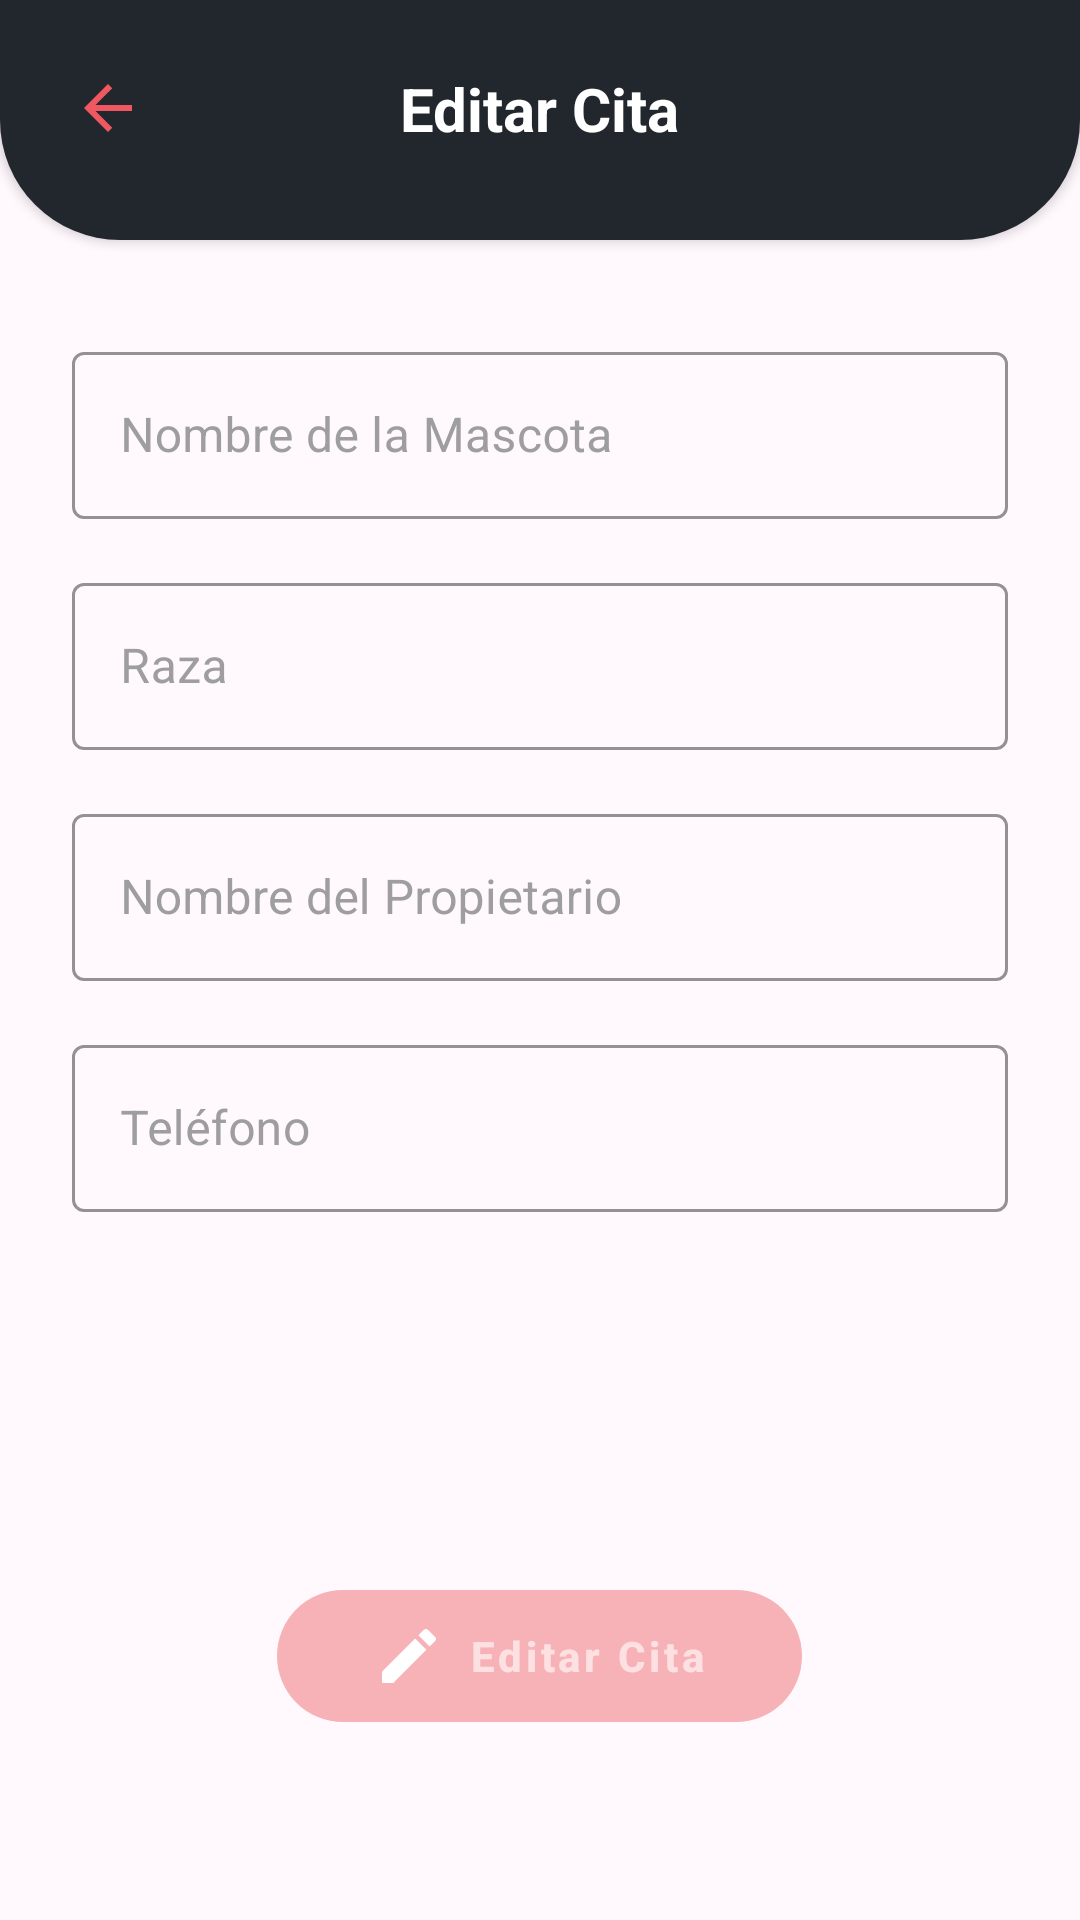

Produce the Android XML layout that renders to this screen, including the resource entries it uses.
<!-- AndroidManifest.xml: application theme Theme.DogApp -->
<!-- res/layout/fragment_edit_appointment.xml -->
<?xml version="1.0" encoding="utf-8"?>
<androidx.constraintlayout.widget.ConstraintLayout xmlns:android="http://schemas.android.com/apk/res/android"
    xmlns:app="http://schemas.android.com/apk/res-auto"
    xmlns:tools="http://schemas.android.com/tools"
    android:layout_width="match_parent"
    android:layout_height="match_parent"
    android:background="@color/home_background"
    tools:context=".view.fragment.EditAppointmentFragment">

    
    <androidx.constraintlayout.widget.ConstraintLayout
        android:id="@+id/edit_appointment_toolbar"
        android:layout_width="match_parent"
        android:layout_height="wrap_content"
        android:background="@drawable/bg_form_toolbar"
        android:elevation="2dp"
        android:paddingBottom="20dp"
        app:layout_constraintEnd_toEndOf="parent"
        app:layout_constraintStart_toStartOf="parent"
        app:layout_constraintTop_toTopOf="parent">

        
        <ImageView
            android:id="@+id/back_button"
            android:layout_width="48dp"
            android:layout_height="48dp"
            android:layout_marginStart="12dp"
            android:layout_marginTop="12dp"
            android:background="?attr/selectableItemBackgroundBorderless"
            android:contentDescription="@string/new_appointment_back_description"
            android:padding="12dp"
            android:src="@drawable/ic_arrow_back"
            app:layout_constraintStart_toStartOf="parent"
            app:layout_constraintTop_toTopOf="parent"
            app:tint="@color/fab_pink" />

        
        <TextView
            android:id="@+id/edit_appointment_title"
            android:layout_width="wrap_content"
            android:layout_height="wrap_content"
            android:text="@string/edit_appointment_title"
            android:textColor="@color/white"
            android:textSize="20sp"
            android:textStyle="bold"
            app:layout_constraintBottom_toBottomOf="@id/back_button"
            app:layout_constraintEnd_toEndOf="parent"
            app:layout_constraintStart_toStartOf="parent"
            app:layout_constraintTop_toTopOf="@id/back_button" />
    </androidx.constraintlayout.widget.ConstraintLayout>

    
    <ScrollView
        android:layout_width="0dp"
        android:layout_height="0dp"
        android:fillViewport="true"
        app:layout_constraintBottom_toBottomOf="parent"
        app:layout_constraintEnd_toEndOf="parent"
        app:layout_constraintStart_toStartOf="parent"
        app:layout_constraintTop_toBottomOf="@id/edit_appointment_toolbar">

        <LinearLayout
            android:layout_width="match_parent"
            android:layout_height="wrap_content"
            android:orientation="vertical"
            android:paddingStart="24dp"
            android:paddingTop="32dp"
            android:paddingEnd="24dp"
            android:paddingBottom="32dp">

            
            <com.google.android.material.textfield.TextInputLayout
                android:id="@+id/pet_name_layout"
                style="@style/Widget.MaterialComponents.TextInputLayout.OutlinedBox"
                android:layout_width="match_parent"
                android:layout_height="wrap_content"
                android:hint="@string/new_appointment_pet_name_hint"
                android:textColorHint="@color/hint_gray"
                app:boxStrokeColor="@color/purple_500"
                app:hintTextColor="@color/purple_500">

                <com.google.android.material.textfield.TextInputEditText
                    android:id="@+id/pet_name_input"
                    android:layout_width="match_parent"
                    android:layout_height="wrap_content"
                    android:inputType="textCapWords"
                    android:maxLength="15"
                    android:maxLines="1" />
            </com.google.android.material.textfield.TextInputLayout>

            
            <com.google.android.material.textfield.TextInputLayout
                android:id="@+id/breed_layout"
                style="@style/Widget.MaterialComponents.TextInputLayout.OutlinedBox"
                android:layout_width="match_parent"
                android:layout_height="wrap_content"
                android:layout_marginTop="16dp"
                android:hint="@string/new_appointment_breed_hint"
                android:textColorHint="@color/hint_gray"
                app:boxStrokeColor="@color/purple_500"
                app:hintTextColor="@color/purple_500">

                <com.google.android.material.textfield.MaterialAutoCompleteTextView
                    android:id="@+id/breed_input"
                    style="@style/Widget.MaterialComponents.AutoCompleteTextView.OutlinedBox"
                    android:layout_width="match_parent"
                    android:layout_height="wrap_content"
                    android:completionThreshold="2"
                    android:inputType="text"
                    android:maxLines="1" />
            </com.google.android.material.textfield.TextInputLayout>

            
            <com.google.android.material.textfield.TextInputLayout
                android:id="@+id/owner_layout"
                style="@style/Widget.MaterialComponents.TextInputLayout.OutlinedBox"
                android:layout_width="match_parent"
                android:layout_height="wrap_content"
                android:layout_marginTop="16dp"
                android:hint="@string/new_appointment_owner_hint"
                android:textColorHint="@color/hint_gray"
                app:boxStrokeColor="@color/purple_500"
                app:hintTextColor="@color/purple_500">

                <com.google.android.material.textfield.TextInputEditText
                    android:id="@+id/owner_input"
                    android:layout_width="match_parent"
                    android:layout_height="wrap_content"
                    android:inputType="textCapWords"
                    android:maxLength="30"
                    android:maxLines="1" />
            </com.google.android.material.textfield.TextInputLayout>

            
            <com.google.android.material.textfield.TextInputLayout
                android:id="@+id/phone_layout"
                style="@style/Widget.MaterialComponents.TextInputLayout.OutlinedBox"
                android:layout_width="match_parent"
                android:layout_height="wrap_content"
                android:layout_marginTop="16dp"
                android:hint="@string/new_appointment_phone_hint"
                android:textColorHint="@color/hint_gray"
                app:boxStrokeColor="@color/purple_500"
                app:hintTextColor="@color/purple_500">

                <com.google.android.material.textfield.TextInputEditText
                    android:id="@+id/phone_input"
                    android:layout_width="match_parent"
                    android:layout_height="wrap_content"
                    android:inputType="number"
                    android:maxLength="10"
                    android:maxLines="1" />
            </com.google.android.material.textfield.TextInputLayout>

            
            <com.google.android.material.button.MaterialButton
                android:id="@+id/edit_appointment_button"
                android:layout_width="wrap_content"
                android:layout_height="56dp"
                android:layout_gravity="center_horizontal"
                android:layout_marginTop="120dp"
                android:enabled="false"
                android:paddingStart="32dp"
                android:paddingEnd="32dp"
                android:text="@string/edit_appointment_button"
                android:textAllCaps="false"
                android:textColor="@color/btn_save_text"
                android:textStyle="bold"
                app:backgroundTint="@color/btn_save_tint"
                app:cornerRadius="28dp"
                app:icon="@drawable/ic_edit"
                app:iconGravity="textStart"
                app:iconTint="@color/white" />
        </LinearLayout>
    </ScrollView>

    
    <ProgressBar
        android:id="@+id/edit_progress"
        android:layout_width="wrap_content"
        android:layout_height="wrap_content"
        android:visibility="gone"
        app:layout_constraintBottom_toBottomOf="parent"
        app:layout_constraintEnd_toEndOf="parent"
        app:layout_constraintStart_toStartOf="parent"
        app:layout_constraintTop_toTopOf="parent" />

</androidx.constraintlayout.widget.ConstraintLayout>
<!-- resources referenced by this layout -->
<resources>
  <color name="fab_pink">#F05861</color>
  <color name="hint_gray">#FF9E9E9E</color>
  <color name="home_background">#FFF8FD</color>
  <color name="purple_500">#FF6200EE</color>
  <color name="white">#FFFFFFFF</color>
  <!-- drawable bg_form_toolbar (drawable) -->
  <?xml version="1.0" encoding="utf-8"?>
  <shape xmlns:android="http://schemas.android.com/apk/res/android"
      android:shape="rectangle">
      
      <solid android:color="@color/login_background" />
      
      <corners
          android:bottomLeftRadius="40dp"
          android:bottomRightRadius="40dp" />
  </shape>
  <!-- drawable ic_arrow_back (drawable) -->
  <?xml version="1.0" encoding="utf-8"?>
  <vector xmlns:android="http://schemas.android.com/apk/res/android"
      android:width="24dp"
      android:height="24dp"
      android:viewportWidth="24"
      android:viewportHeight="24">
      
      <path
          android:fillColor="#FFFFFFFF"
          android:pathData="M20,11H7.83l5.59,-5.59L12,4l-8,8 8,8 1.41,-1.41L7.83,13H20v-2z" />
  </vector>
  <!-- drawable ic_edit (drawable) -->
  <?xml version="1.0" encoding="utf-8"?>
  <vector xmlns:android="http://schemas.android.com/apk/res/android"
      android:width="24dp"
      android:height="24dp"
      android:viewportWidth="24"
      android:viewportHeight="24">
      <path
          android:fillColor="@color/white"
          android:pathData="M3,17.25V21h3.75L17.81,9.94l-3.75,-3.75L3,17.25zM20.71,7.04c0.39,-0.39 0.39,-1.02 0,-1.41l-2.34,-2.34c-0.39,-0.39 -1.02,-0.39 -1.41,0l-1.83,1.83 3.75,3.75 1.83,-1.83z" />
  </vector>
  <string name="edit_appointment_button">Editar Cita</string>
  <string name="edit_appointment_title">Editar Cita</string>
  <string name="new_appointment_back_description">Volver</string>
  <string name="new_appointment_breed_hint">Raza</string>
  <string name="new_appointment_owner_hint">Nombre del Propietario</string>
  <string name="new_appointment_pet_name_hint">Nombre de la Mascota</string>
  <string name="new_appointment_phone_hint">Teléfono</string>
  <style name="Theme.DogApp" parent="Theme.MaterialComponents.DayNight.NoActionBar">
          
          <item name="colorPrimary">@color/purple_500</item>
          <item name="colorPrimaryVariant">@color/purple_700</item>
          <item name="colorOnPrimary">@color/white</item>
          
          <item name="colorSecondary">@color/teal_200</item>
          <item name="colorSecondaryVariant">@color/teal_700</item>
          <item name="colorOnSecondary">@color/black</item>
          
          <item name="android:statusBarColor">@color/login_background</item>
          <item name="android:navigationBarColor">@color/login_background</item>
          <item name="android:windowLightStatusBar">false</item>
          <item name="android:windowLightNavigationBar">false</item>
          
      </style>
  <color name="login_background">#21272C</color>
  <color name="purple_700">#FF3700B3</color>
  <color name="teal_200">#FF03DAC5</color>
  <color name="teal_700">#FF018786</color>
  <color name="black">#FF000000</color>
</resources>
